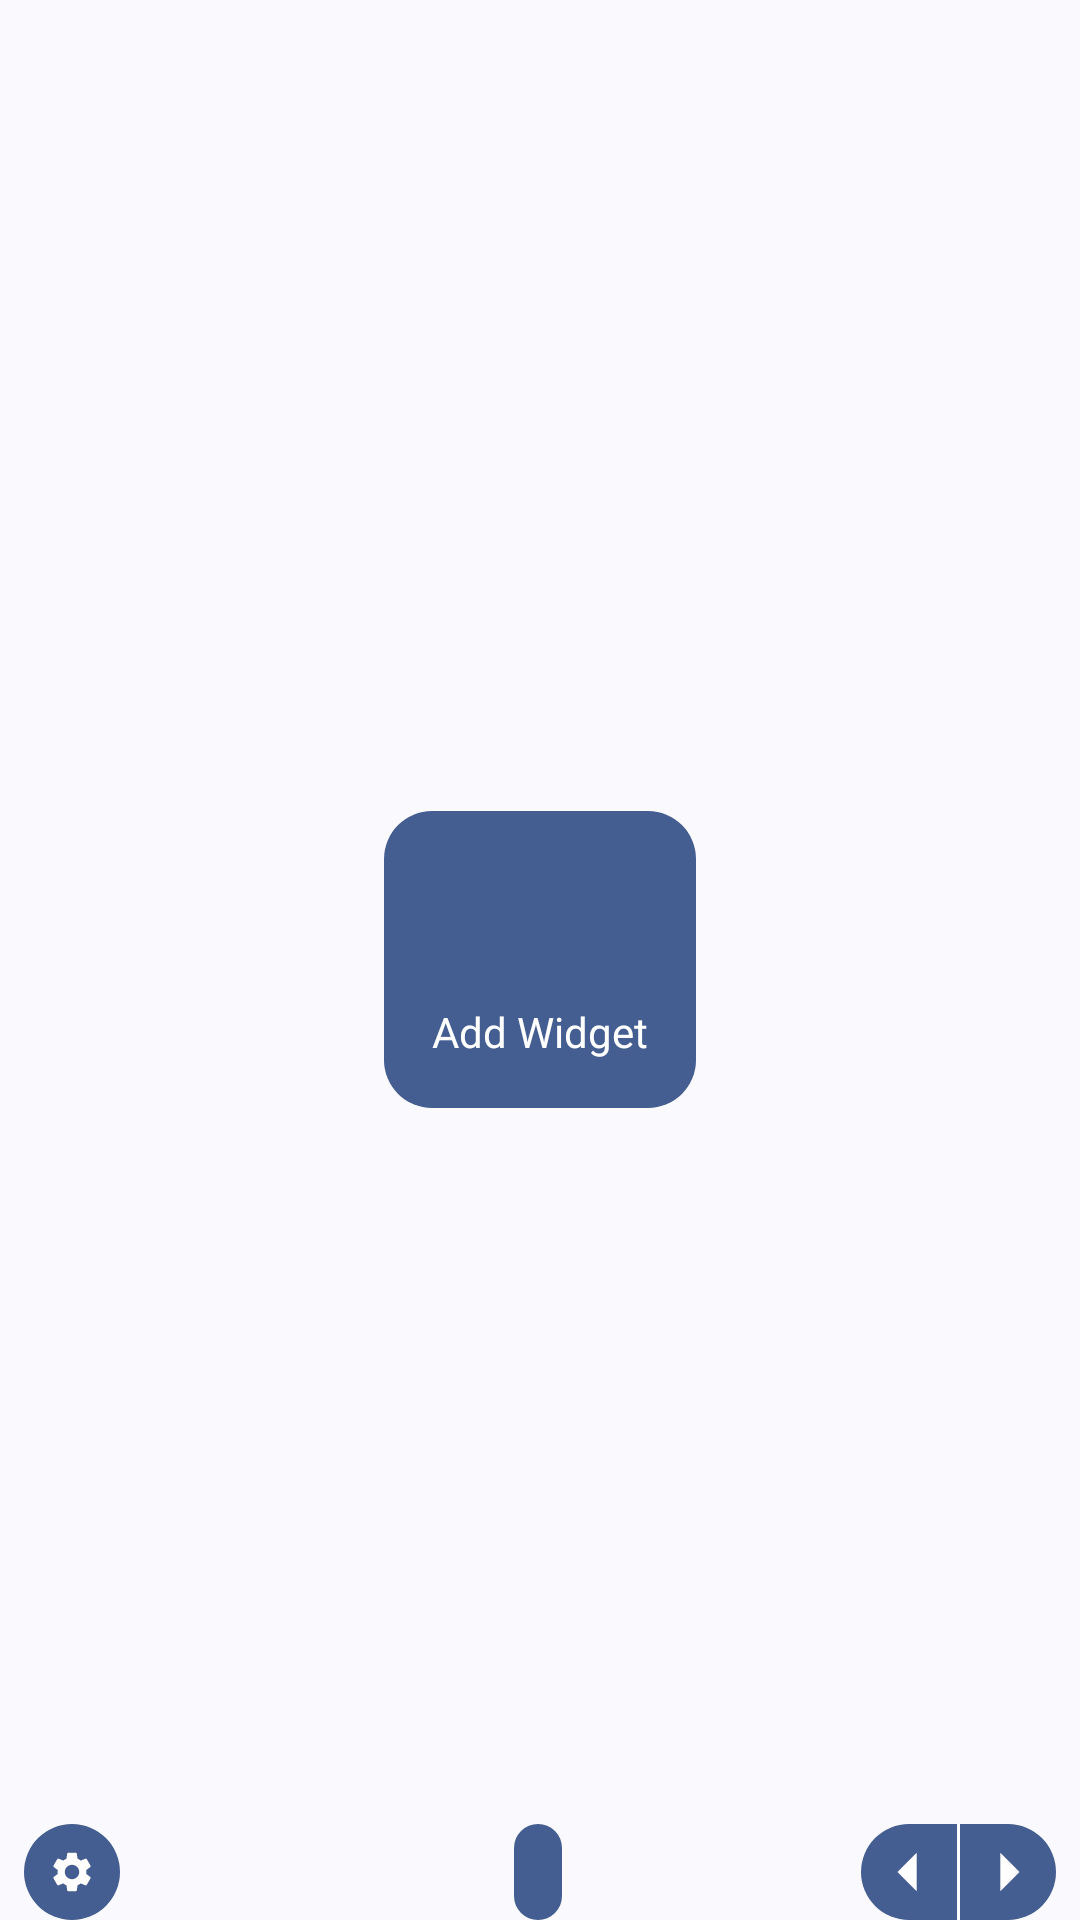

The Android layout XML behind this screen, and the referenced resources:
<!-- AndroidManifest.xml: application theme AppTheme -->
<!-- res/layout/stack_widget.xml -->
<?xml version="1.0" encoding="utf-8"?>
<FrameLayout xmlns:android="http://schemas.android.com/apk/res/android"
    android:id="@+id/widget_root"
    android:layout_width="match_parent"
    android:layout_height="match_parent"
    android:animateLayoutChanges="true"
    android:theme="@style/AppTheme">

    <LinearLayout
        android:id="@+id/add_widget"
        android:orientation="vertical"
        android:layout_width="wrap_content"
        android:layout_height="wrap_content"
        android:background="@drawable/pill"
        android:backgroundTint="?attr/colorPrimary"
        android:layout_gravity="center"
        android:padding="16dp"
        android:gravity="center">

        <ImageView
            android:layout_width="48dp"
            android:layout_height="48dp"
            android:src="@drawable/ic_baseline_add_24"
            android:tint="?attr/colorOnPrimary"
            />

        <TextView
            android:layout_width="wrap_content"
            android:layout_height="wrap_content"
            android:text="@string/add_widget"
            android:textColor="?attr/colorOnPrimary"
            />

    </LinearLayout>

    <LinearLayout
        android:id="@+id/widget_content_wrapper"
        android:orientation="vertical"
        android:layout_width="match_parent"
        android:layout_height="match_parent">

        <ViewFlipper
            android:id="@+id/widget_content"
            android:layout_width="match_parent"
            android:layout_height="0dp"
            android:layout_weight="1"
            android:animateFirstView="false"
            android:inAnimation="@android:anim/fade_in"
            android:outAnimation="@android:anim/fade_out">

            <LinearLayout
                android:id="@+id/widget_content_even"
                android:layout_width="match_parent"
                android:layout_height="match_parent"
                android:gravity="center"
                android:orientation="vertical"
                />

            <LinearLayout
                android:id="@+id/widget_content_odd"
                android:layout_width="match_parent"
                android:layout_height="match_parent"
                android:gravity="center"
                android:orientation="vertical"
                />

            <LinearLayout
                android:id="@+id/widget_content_third"
                android:layout_width="match_parent"
                android:layout_height="match_parent"
                android:gravity="center"
                android:orientation="vertical"
                />

        </ViewFlipper>

        <LinearLayout
            android:id="@+id/bottom_bar"
            android:baselineAligned="false"
            android:orientation="horizontal"
            android:layout_marginTop="4dp"
            android:paddingHorizontal="8dp"
            android:layout_width="match_parent"
            android:layout_height="wrap_content">

            <FrameLayout
                android:layout_width="32dp"
                android:layout_height="32dp"
                android:layout_gravity="start|top"
                android:background="@drawable/pill"
                android:backgroundTint="?attr/colorPrimary"
                android:id="@+id/stack_configure">

                <ImageView
                    android:layout_width="16dp"
                    android:layout_height="16dp"
                    android:layout_gravity="center"
                    android:src="@drawable/ic_baseline_settings_24"
                    android:tint="?attr/colorOnPrimary"
                    />

            </FrameLayout>

            <FrameLayout
                android:id="@+id/padding"
                android:layout_width="32dp"
                android:layout_height="32dp"
                />

            <FrameLayout
                android:layout_weight="1"
                android:layout_width="0dp"
                android:layout_height="wrap_content">

                <LinearLayout
                    android:id="@+id/stack_dot_row"
                    android:layout_width="wrap_content"
                    android:layout_height="32dp"
                    android:paddingHorizontal="8dp"
                    android:orientation="horizontal"
                    android:layout_gravity="center"
                    android:gravity="center"
                    android:background="@drawable/pill"
                    android:backgroundTint="?attr/colorPrimary"
                    />

            </FrameLayout>

            <LinearLayout
                android:background="@drawable/pill"
                android:backgroundTint="?attr/colorPrimary"
                android:orientation="horizontal"
                android:layout_width="wrap_content"
                android:layout_height="wrap_content">

                <FrameLayout
                    android:layout_width="32dp"
                    android:layout_height="32dp"
                    android:layout_gravity="start|bottom"
                    android:id="@+id/stack_backward">

                    <ImageView
                        android:layout_width="16dp"
                        android:layout_height="16dp"
                        android:layout_gravity="center"
                        android:src="@drawable/arrow_left_24px"
                        android:tint="?attr/colorOnPrimary"
                        />

                </FrameLayout>

                <FrameLayout
                    android:layout_width="1dp"
                    android:layout_height="match_parent"
                    android:background="?attr/colorOnPrimary"
                    />

                <FrameLayout
                    android:layout_width="32dp"
                    android:layout_height="32dp"
                    android:layout_gravity="end|bottom"
                    android:id="@+id/stack_forward">

                    <ImageView
                        android:layout_width="16dp"
                        android:layout_height="16dp"
                        android:layout_gravity="center"
                        android:src="@drawable/arrow_left_24px"
                        android:rotationY="-180"
                        android:tint="?attr/colorOnPrimary"
                        />

                </FrameLayout>

            </LinearLayout>

        </LinearLayout>

    </LinearLayout>

</FrameLayout>
<!-- resources referenced by this layout -->
<resources>
  <!-- drawable arrow_left_24px (drawable) -->
  <vector xmlns:android="http://schemas.android.com/apk/res/android"
      android:width="24dp"
      android:height="24dp"
      android:viewportWidth="500"
      android:viewportHeight="500"
      android:tint="?attr/colorControlNormal"
      android:autoMirrored="true">
    <group
        android:translateX="-230"
        android:translateY="-230">
      <path
          android:fillColor="@android:color/white"
          android:pathData="M560,680L360,480L560,280L560,680Z"/>
    </group>
  </vector>
  <!-- drawable ic_baseline_settings_24 (drawable) -->
  <vector android:height="24dp" android:tint="?android:textColorPrimary"
      android:viewportHeight="24" android:viewportWidth="24"
      android:width="24dp" xmlns:android="http://schemas.android.com/apk/res/android">
      <path android:fillColor="@android:color/white" android:pathData="M19.14,12.94c0.04,-0.3 0.06,-0.61 0.06,-0.94c0,-0.32 -0.02,-0.64 -0.07,-0.94l2.03,-1.58c0.18,-0.14 0.23,-0.41 0.12,-0.61l-1.92,-3.32c-0.12,-0.22 -0.37,-0.29 -0.59,-0.22l-2.39,0.96c-0.5,-0.38 -1.03,-0.7 -1.62,-0.94L14.4,2.81c-0.04,-0.24 -0.24,-0.41 -0.48,-0.41h-3.84c-0.24,0 -0.43,0.17 -0.47,0.41L9.25,5.35C8.66,5.59 8.12,5.92 7.63,6.29L5.24,5.33c-0.22,-0.08 -0.47,0 -0.59,0.22L2.74,8.87C2.62,9.08 2.66,9.34 2.86,9.48l2.03,1.58C4.84,11.36 4.8,11.69 4.8,12s0.02,0.64 0.07,0.94l-2.03,1.58c-0.18,0.14 -0.23,0.41 -0.12,0.61l1.92,3.32c0.12,0.22 0.37,0.29 0.59,0.22l2.39,-0.96c0.5,0.38 1.03,0.7 1.62,0.94l0.36,2.54c0.05,0.24 0.24,0.41 0.48,0.41h3.84c0.24,0 0.44,-0.17 0.47,-0.41l0.36,-2.54c0.59,-0.24 1.13,-0.56 1.62,-0.94l2.39,0.96c0.22,0.08 0.47,0 0.59,-0.22l1.92,-3.32c0.12,-0.22 0.07,-0.47 -0.12,-0.61L19.14,12.94zM12,15.6c-1.98,0 -3.6,-1.62 -3.6,-3.6s1.62,-3.6 3.6,-3.6s3.6,1.62 3.6,3.6S13.98,15.6 12,15.6z"/>
  </vector>
  <!-- drawable pill (drawable) -->
  <?xml version="1.0" encoding="utf-8"?>
  <shape xmlns:android="http://schemas.android.com/apk/res/android"
      android:shape="rectangle">
  
      <corners android:radius="16dp"
          />
  
      <solid android:color="@android:color/white" />
  
  </shape>
  <string name="add_widget">Add Widget</string>
  <style name="AppTheme" parent="BaseColorTheme">
          <item name="actionBarStyle">@style/AppTheme.ActionBar</item>
          <item name="android:actionBarStyle">@style/AppTheme.ActionBar</item>
  
          <item name="shapeAppearanceSmallComponent">@style/ShapeAppearance</item>
          <item name="shapeAppearanceMediumComponent">@style/ShapeAppearance</item>
          <item name="shapeAppearanceLargeComponent">@style/ShapeAppearance</item>
      </style>
  <style name="BaseColorTheme" parent="BaseTheme">
          <item name="colorPrimary">@color/colorPrimary</item>
          <item name="colorPrimaryDark">@color/colorPrimaryDark</item>
          <item name="colorAccent">@color/colorAccent</item>
      </style>
  <style name="AppTheme.ActionBar" parent="Widget.Material3.Light.ActionBar.Solid">
          <item name="android:background">?colorSurface</item>
          <item name="background">?colorSurface</item>
  
          <item name="android:elevation">4dp</item>
          <item name="elevation">4dp</item>
      </style>
  <style name="ShapeAppearance" parent="ShapeAppearance.MaterialComponents.MediumComponent">
          <item name="cornerSize">12dp</item>
      </style>
  <style name="BaseTheme" parent="Theme.Material3.DynamicColors.DayNight">
          <item name="android:windowDrawsSystemBarBackgrounds">true</item>
          <item name="android:statusBarColor">@android:color/transparent</item>
          <item name="android:navigationBarColor">@android:color/transparent</item>
          <item name="enableEdgeToEdge">true</item>
      </style>
  <!-- not gathered from this repository: default colours our renderer supplied (Android Studio template values) -->
  <color name="colorPrimary">#FF6200EE</color>
  <color name="colorPrimaryDark">#FF3700B3</color>
  <color name="colorAccent">#FF03DAC5</color>
</resources>
